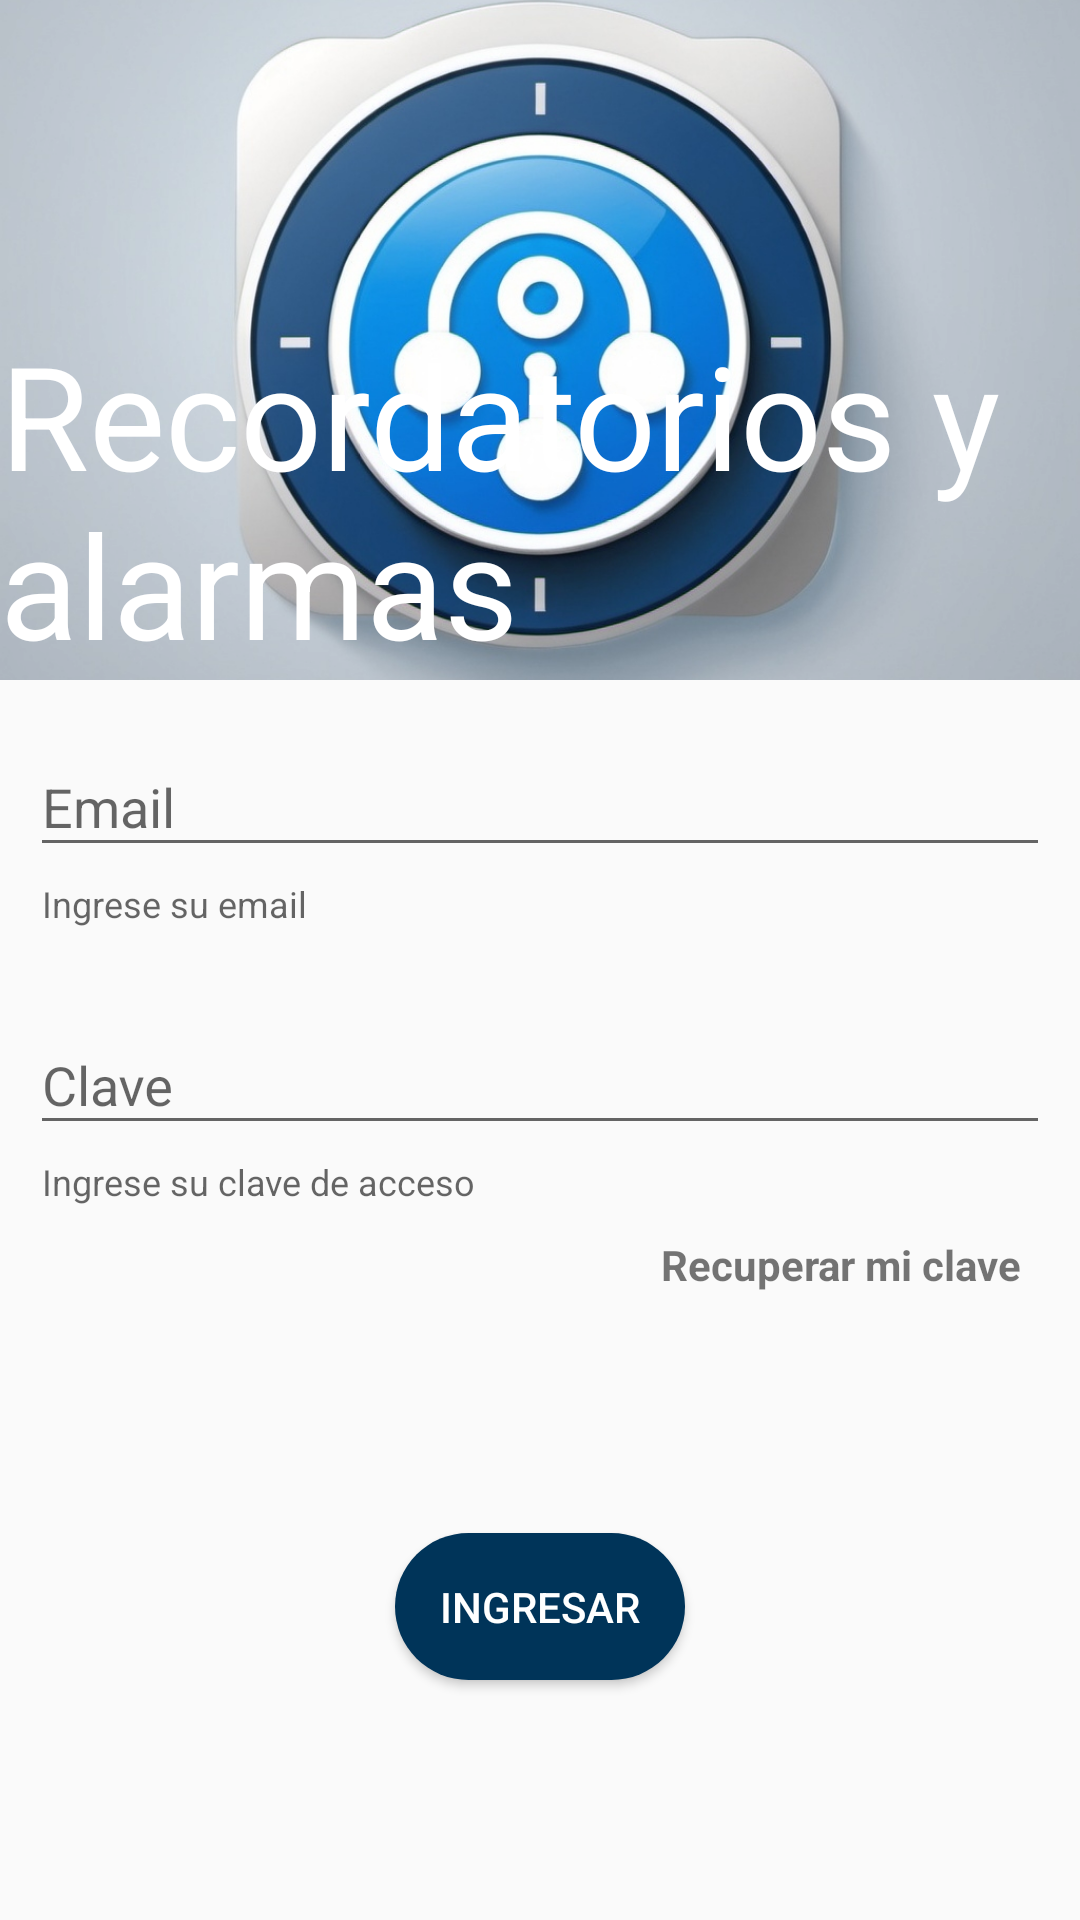

Android layout source for this screen:
<!-- AndroidManifest.xml: application theme Theme.AppCompat.DayNight.NoActionBar -->
<!-- res/layout/activity_login.xml -->
<?xml version="1.0" encoding="utf-8"?>
<androidx.constraintlayout.widget.ConstraintLayout xmlns:android="http://schemas.android.com/apk/res/android"
    xmlns:app="http://schemas.android.com/apk/res-auto"
    xmlns:tools="http://schemas.android.com/tools"
    android:id="@+id/main"
    android:layout_width="match_parent"
    android:layout_height="match_parent"
    tools:context=".activity_login">

    <androidx.constraintlayout.widget.ConstraintLayout
        android:id="@+id/Superior"
        android:layout_width="match_parent"
        android:layout_height="0dp"
        app:layout_constraintBottom_toTopOf="@id/Inferior"
        app:layout_constraintEnd_toEndOf="parent"
        app:layout_constraintStart_toStartOf="parent"
        app:layout_constraintTop_toTopOf="parent">

        <ImageView
            android:id="@+id/imgLogo"
            android:layout_width="wrap_content"
            android:layout_height="wrap_content"
            android:scaleType="centerCrop"
            android:src="@drawable/logo"
            app:layout_constraintBottom_toBottomOf="parent"
            app:layout_constraintEnd_toEndOf="parent"
            app:layout_constraintStart_toStartOf="parent"
            app:layout_constraintTop_toTopOf="parent" />

        <TextView
            android:id="@+id/txtTitle"
            android:layout_width="wrap_content"
            android:layout_height="wrap_content"
            android:text="@string/title"
            android:textColor="@color/white"
            android:textSize="48sp"
            app:layout_constraintBottom_toBottomOf="@+id/imgLogo"
            tools:ignore="MissingConstraints" />
    </androidx.constraintlayout.widget.ConstraintLayout>

    <LinearLayout
        android:id="@+id/Inferior"
        android:layout_width="match_parent"
        android:layout_height="0dp"
        android:orientation="vertical"
        app:layout_constraintBottom_toBottomOf="parent"
        app:layout_constraintEnd_toEndOf="parent"
        app:layout_constraintStart_toStartOf="parent">

        <com.google.android.material.textfield.TextInputLayout
            android:id="@+id/txtEmail"
            android:layout_width="match_parent"
            android:layout_height="wrap_content"
            android:hint="@string/lblEmail"
            android:padding="10dp"
            app:helperTextEnabled="true"
            app:helperText="@string/ht_email">

            <com.google.android.material.textfield.TextInputEditText
                android:layout_width="match_parent"
                android:layout_height="wrap_content"/>

        </com.google.android.material.textfield.TextInputLayout>

        <com.google.android.material.textfield.TextInputLayout
            android:id="@+id/txtClave"
            android:layout_width="match_parent"
            android:layout_height="wrap_content"
            android:hint="@string/lblClave"
            android:padding="10dp"
            app:helperTextEnabled="true"
            app:helperText="@string/ht_clave">

            <com.google.android.material.textfield.TextInputEditText
                android:layout_width="match_parent"
                android:layout_height="wrap_content"/>

        </com.google.android.material.textfield.TextInputLayout>

        <TextView
            android:id="@+id/txtRecuperaClave"
            android:layout_width="match_parent"
            android:layout_height="wrap_content"
            android:layout_marginHorizontal="20dp"
            android:layout_marginTop="0dp"
            android:justificationMode="inter_word"
            android:text="@string/lblRecuperaClave"
            android:textSize="14sp"
            android:gravity="right"
            android:textStyle="bold"/>

        <Button
            android:id="@+id/btnIngresar"
            android:layout_width="wrap_content"
            android:layout_height="wrap_content"
            android:layout_gravity="center_horizontal"
            android:layout_marginHorizontal="120dp"
            android:layout_marginVertical="80dp"
            android:background="@drawable/fondoprussianbluebutton"
            android:elevation="20dp"
            android:padding="15dp"
            android:text="@string/btn_login"
            android:textColor="@color/white" />


    </LinearLayout>

</androidx.constraintlayout.widget.ConstraintLayout>
<!-- resources referenced by this layout -->
<resources>
  <color name="white">#FFFFFFFF</color>
  <!-- drawable fondoprussianbluebutton (drawable) -->
  <?xml version="1.0" encoding="utf-8"?>
  <shape xmlns:android="http://schemas.android.com/apk/res/android">
  <solid android:color="@color/prussian_blue" />
      <stroke android:color="@android:color/transparent" />
      <corners android:radius="40dp" />
  </shape>
  <string name="btn_login">Ingresar</string>
  <string name="ht_clave">Ingrese su clave de acceso</string>
  <string name="ht_email">Ingrese su email</string>
  <string name="lblClave">Clave</string>
  <string name="lblEmail">Email</string>
  <string name="lblRecuperaClave">Recuperar mi clave</string>
  <string name="title">Recordatorios y alarmas</string>
  <color name="prussian_blue">#FF003459</color>
</resources>
